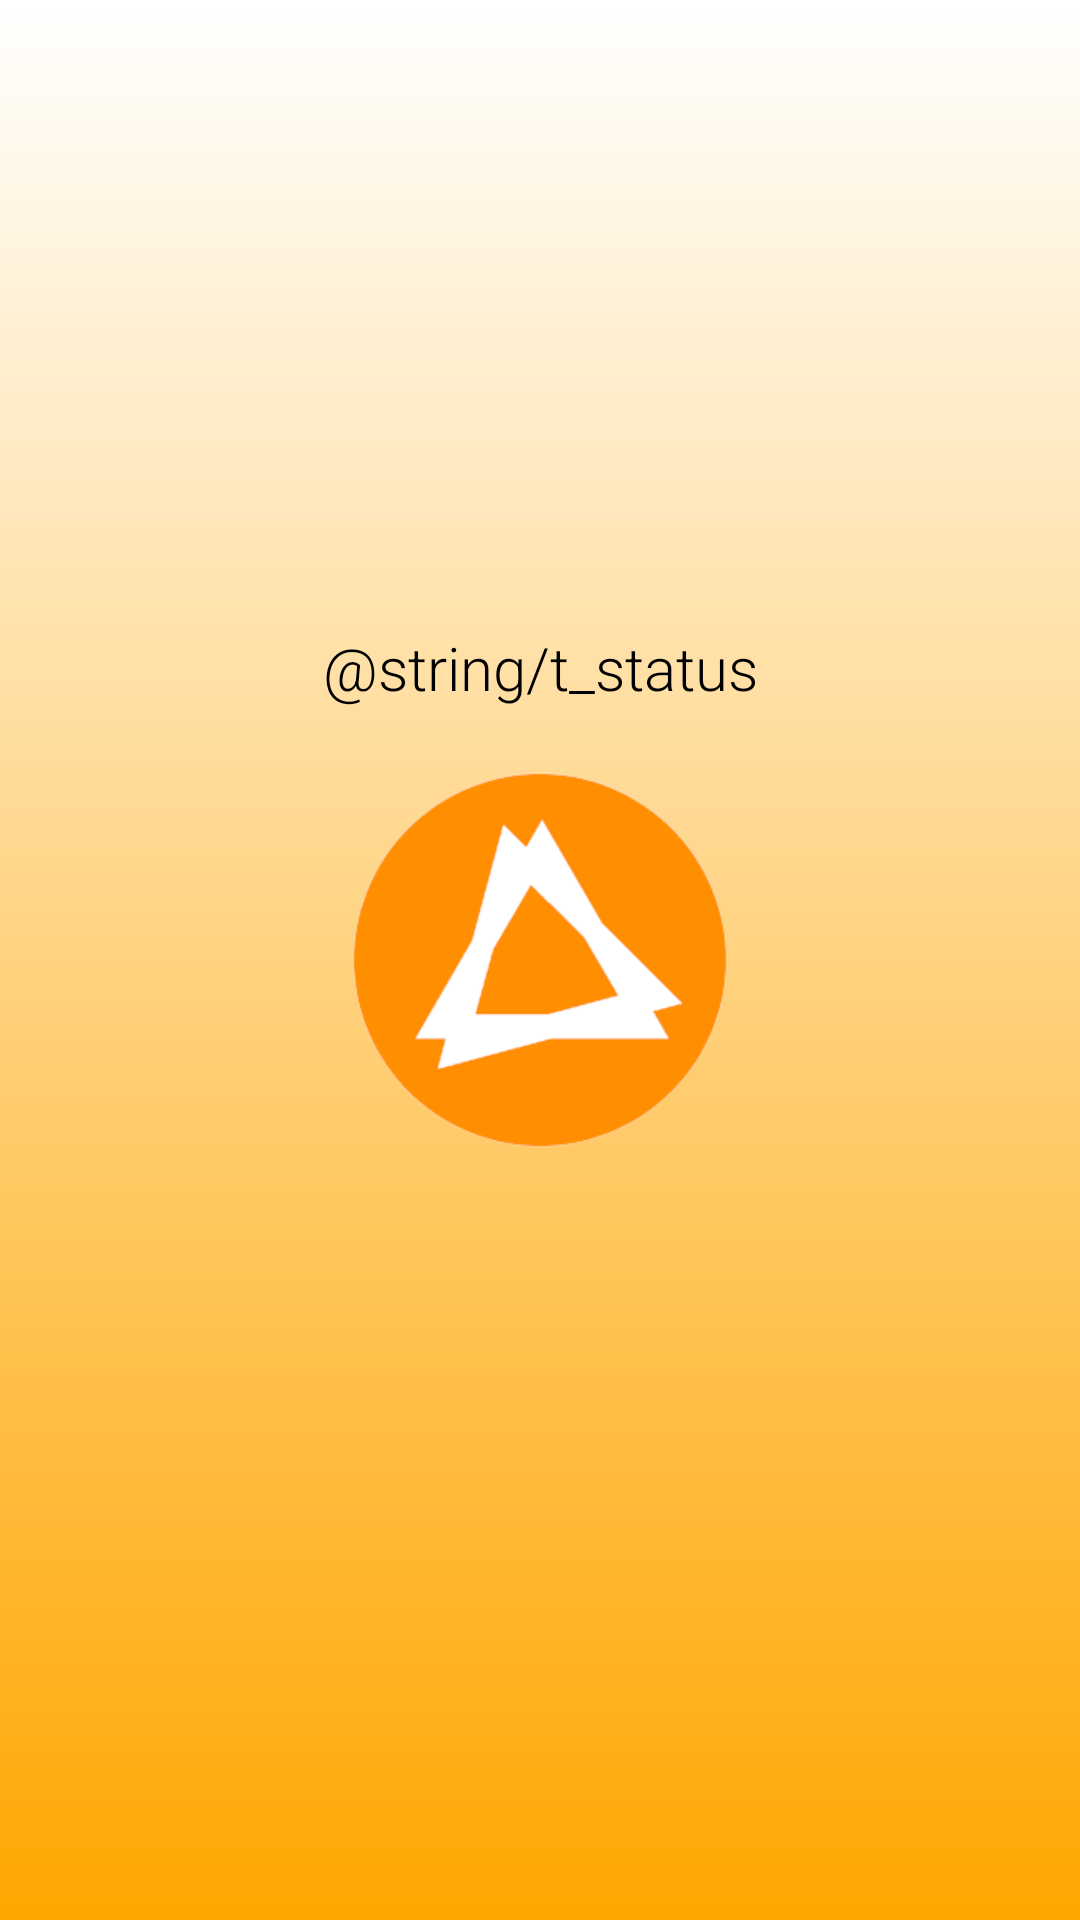

Layout XML and referenced resources for this Android screen:
<!-- AndroidManifest.xml: application theme AppTheme -->
<!-- res/layout/activity_main.xml -->
<?xml version="1.0" encoding="utf-8"?>

<RelativeLayout xmlns:android="http://schemas.android.com/apk/res/android"
    android:layout_width="match_parent"
    android:layout_height="match_parent"
    android:background="@drawable/gradient_bg"
    android:paddingLeft="5dp"
    android:paddingRight="5dp" >

    <ImageButton
        android:id="@+id/b_record"
        android:layout_width="wrap_content"
        android:layout_height="wrap_content"
        android:layout_centerInParent="true"
        android:layout_marginTop="20dp"
        android:background="@drawable/record_button"
        android:contentDescription="@string/cd_b_record" />

    <TextView
        android:id="@+id/t_status"
        android:layout_width="match_parent"
        android:layout_height="wrap_content"
        android:layout_above="@id/b_record"
        android:gravity="center"
        android:ellipsize="end"
        android:maxLines="2"
        android:text="@string/t_status"
        android:textAppearance="@style/status_appearance" />

</RelativeLayout>
<!-- resources referenced by this layout -->
<resources>
  <!-- drawable gradient_bg (drawable) -->
  <?xml version="1.0" encoding="utf-8"?>
  
  <shape xmlns:android="http://schemas.android.com/apk/res/android"
      android:shape="rectangle" >
  
      <gradient
          android:angle="90"
          android:endColor="#FFFFFFFF"
          android:startColor="#FFFFA600"
          android:type="linear" />
  
  </shape>
  <!-- drawable record_button: png bitmap (drawable, 5615 bytes) -->
  <string name="cd_b_record">record button</string>
  <style name="status_appearance" parent="@android:style/TextAppearance.Large">
          <item name="android:textColor">@android:color/black</item>
          <item name="android:typeface">sans</item>
          <item name="android:textSize">20sp</item>
      </style>
  <style name="AppTheme" parent="AppBaseTheme">
          
      </style>
  <style name="AppBaseTheme" parent="android:Theme.Light">
          
      </style>
</resources>
